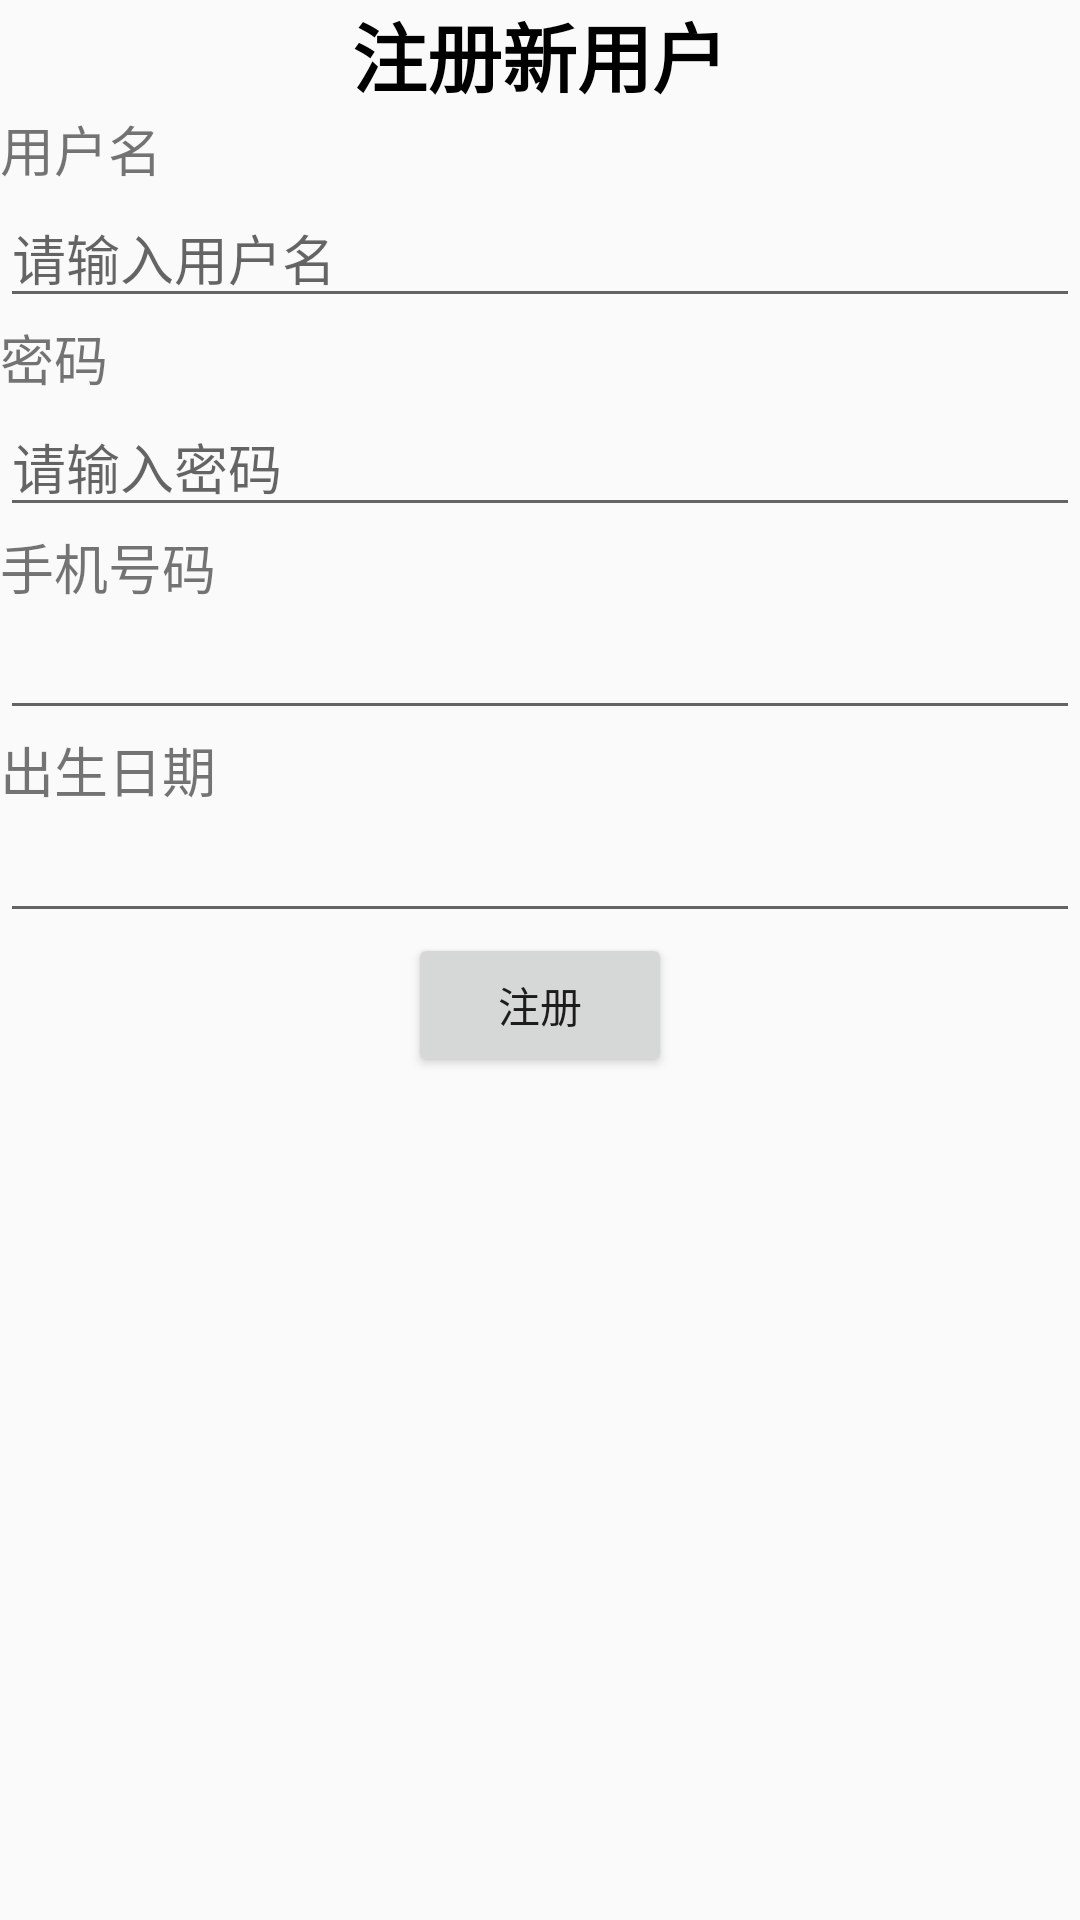

The Android layout XML behind this screen, and the referenced resources:
<!-- AndroidManifest.xml: application theme Theme.AndridoDemo1 -->
<!-- res/layout/activity_t202_user_register.xml -->
<?xml version="1.0" encoding="utf-8"?>
<LinearLayout xmlns:android="http://schemas.android.com/apk/res/android"
    xmlns:app="http://schemas.android.com/apk/res-auto"
    xmlns:tools="http://schemas.android.com/tools"
    android:layout_width="match_parent"
    android:layout_height="match_parent"
    android:orientation="vertical"
    tools:context="com.sict.chapter02.T202_userRegister">

    <TextView
        android:id="@+id/textView"
        android:layout_width="wrap_content"
        android:layout_height="wrap_content"
        android:layout_gravity="center_horizontal"
        android:textSize="25sp"
        android:textStyle="bold"
        android:textColor="@android:color/black"
        android:text="注册新用户" />

    <TextView
        android:id="@+id/textView2"
        android:layout_width="match_parent"
        android:textSize="18sp"
        android:layout_height="wrap_content"
        android:text="用户名" />

    <EditText
        android:id="@+id/editTextTextPersonName"
        android:layout_width="match_parent"
        android:layout_height="wrap_content"
        android:ems="10"
        android:inputType="textPersonName"
        android:hint="请输入用户名 " />

    <TextView
        android:id="@+id/textView3"
        android:layout_width="match_parent"
        android:layout_height="wrap_content"
        android:textSize="18sp"
        android:text="密码" />

    <EditText
        android:id="@+id/editTextTextPassword"
        android:layout_width="match_parent"
        android:layout_height="wrap_content"
        android:textSize="18sp"
        android:ems="10"
        android:hint="请输入密码"
        android:inputType="textPassword" />

    <TextView
        android:id="@+id/textView4"
        android:layout_width="match_parent"
        android:layout_height="wrap_content"
        android:textSize="18sp"
        android:text="手机号码" />

    <EditText
        android:id="@+id/editTextPhone"
        android:layout_width="match_parent"
        android:layout_height="wrap_content"
        android:textSize="18sp"
        android:ems="10"
        android:inputType="phone" />

    <TextView
        android:id="@+id/textView9"
        android:layout_width="match_parent"
        android:layout_height="wrap_content"
        android:textSize="18sp"
        android:text="出生日期" />

    <EditText
        android:id="@+id/editTextDate"
        android:layout_width="match_parent"
        android:layout_height="wrap_content"
        android:textSize="18sp"
        android:ems="10"
        android:inputType="date" />

    <Button
        android:id="@+id/button_pt"
        android:layout_width="wrap_content"
        android:layout_height="wrap_content"
        android:layout_gravity="center_horizontal"
        android:text="注册" />
</LinearLayout>
<!-- resources referenced by this layout -->
<resources>
  <style name="Theme.AndridoDemo1" parent="Theme.MaterialComponents.DayNight.NoActionBar.Bridge">
          
          <item name="colorPrimary">@color/purple_500</item>
          <item name="colorPrimaryVariant">@color/purple_700</item>
          <item name="colorOnPrimary">@color/white</item>
          
          <item name="colorSecondary">@color/teal_200</item>
          <item name="colorSecondaryVariant">@color/teal_700</item>
          <item name="colorOnSecondary">@color/black</item>
          
          <item name="android:statusBarColor" tools:targetApi="l">?attr/colorPrimaryVariant</item>
          
      </style>
  <!-- not gathered from this repository: default colours our renderer supplied (Android Studio template values) -->
  <color name="purple_500">#FF6200EE</color>
  <color name="purple_700">#FF3700B3</color>
  <color name="teal_200">#FF03DAC5</color>
  <color name="teal_700">#FF018786</color>
  <color name="black">#FF000000</color>
  <color name="white">#FFFFFFFF</color>
</resources>
